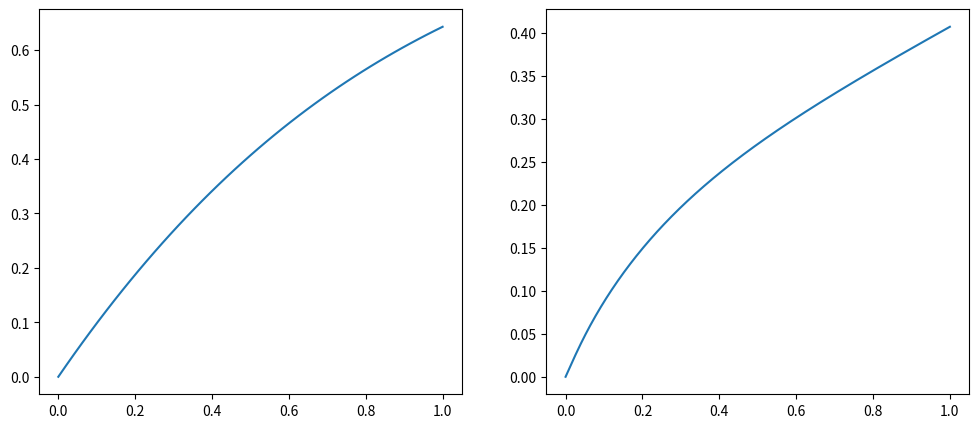

The script that saved this image:
import numpy as np
import matplotlib.pyplot as plt

L = 1.0
T = 1.0
q = 0.1
f = 1.0

Nx = 49         
Nt = 500         
h = L / Nx
tau = T / Nt     

r = tau / (h**2)

x = np.linspace(0, L, Nx)

u = np.zeros((Nt + 1, Nx))  
u[0, :] = 0.0             

def progonka(a, b, c, d):
    n = len(d)
    
    alpha = np.zeros(n)
    beta = np.zeros(n)
    
    alpha[0] = -c[0] / b[0]
    beta[0] = d[0] / b[0]
    
    for i in range(1, n):
        denominator = b[i] + a[i] * alpha[i-1]
        alpha[i] = -c[i] / denominator
        beta[i] = (d[i] - a[i] * beta[i-1]) / denominator
    
    x = np.zeros(n)
    x[-1] = beta[-1]
    
    for i in range(n-2, -1, -1):
        x[i] = alpha[i] * x[i+1] + beta[i]
    
    return x

x_ = 0.5
idx = Nx // 2
u_ = np.zeros(Nt + 1)
u_[0] = u[0, idx]

for n in range(Nt):
    a = np.zeros(Nx)  
    b = np.zeros(Nx) 
    c = np.zeros(Nx) 
    d = np.zeros(Nx)  
    
    a[0] = 0.0
    b[0] = 1.0
    c[0] = 0.0
    d[0] = 0.0
    
    for i in range(1, Nx-1):
        a[i] = -r
        b[i] = 1.0 + 2.0*r + q*tau
        c[i] = -r
        d[i] = u[n, i] + tau * f  
    
    a[Nx-1] = -1.0 / h
    b[Nx-1] = 1.0 + 1.0 / h
    c[Nx-1] = 0.0
    d[Nx-1] = (n + 1)*tau
    
    u_new = progonka(a, b, c, d)
    u[n+1, :] = u_new
    u_[n+1] = u_new[idx]

fig, axes = plt.subplots(1, 2, figsize=(12, 5))

axes[0].plot(x, u[-1, :])
axes[1].plot(np.linspace(0, T, Nt+1), u_)

plt.show()
